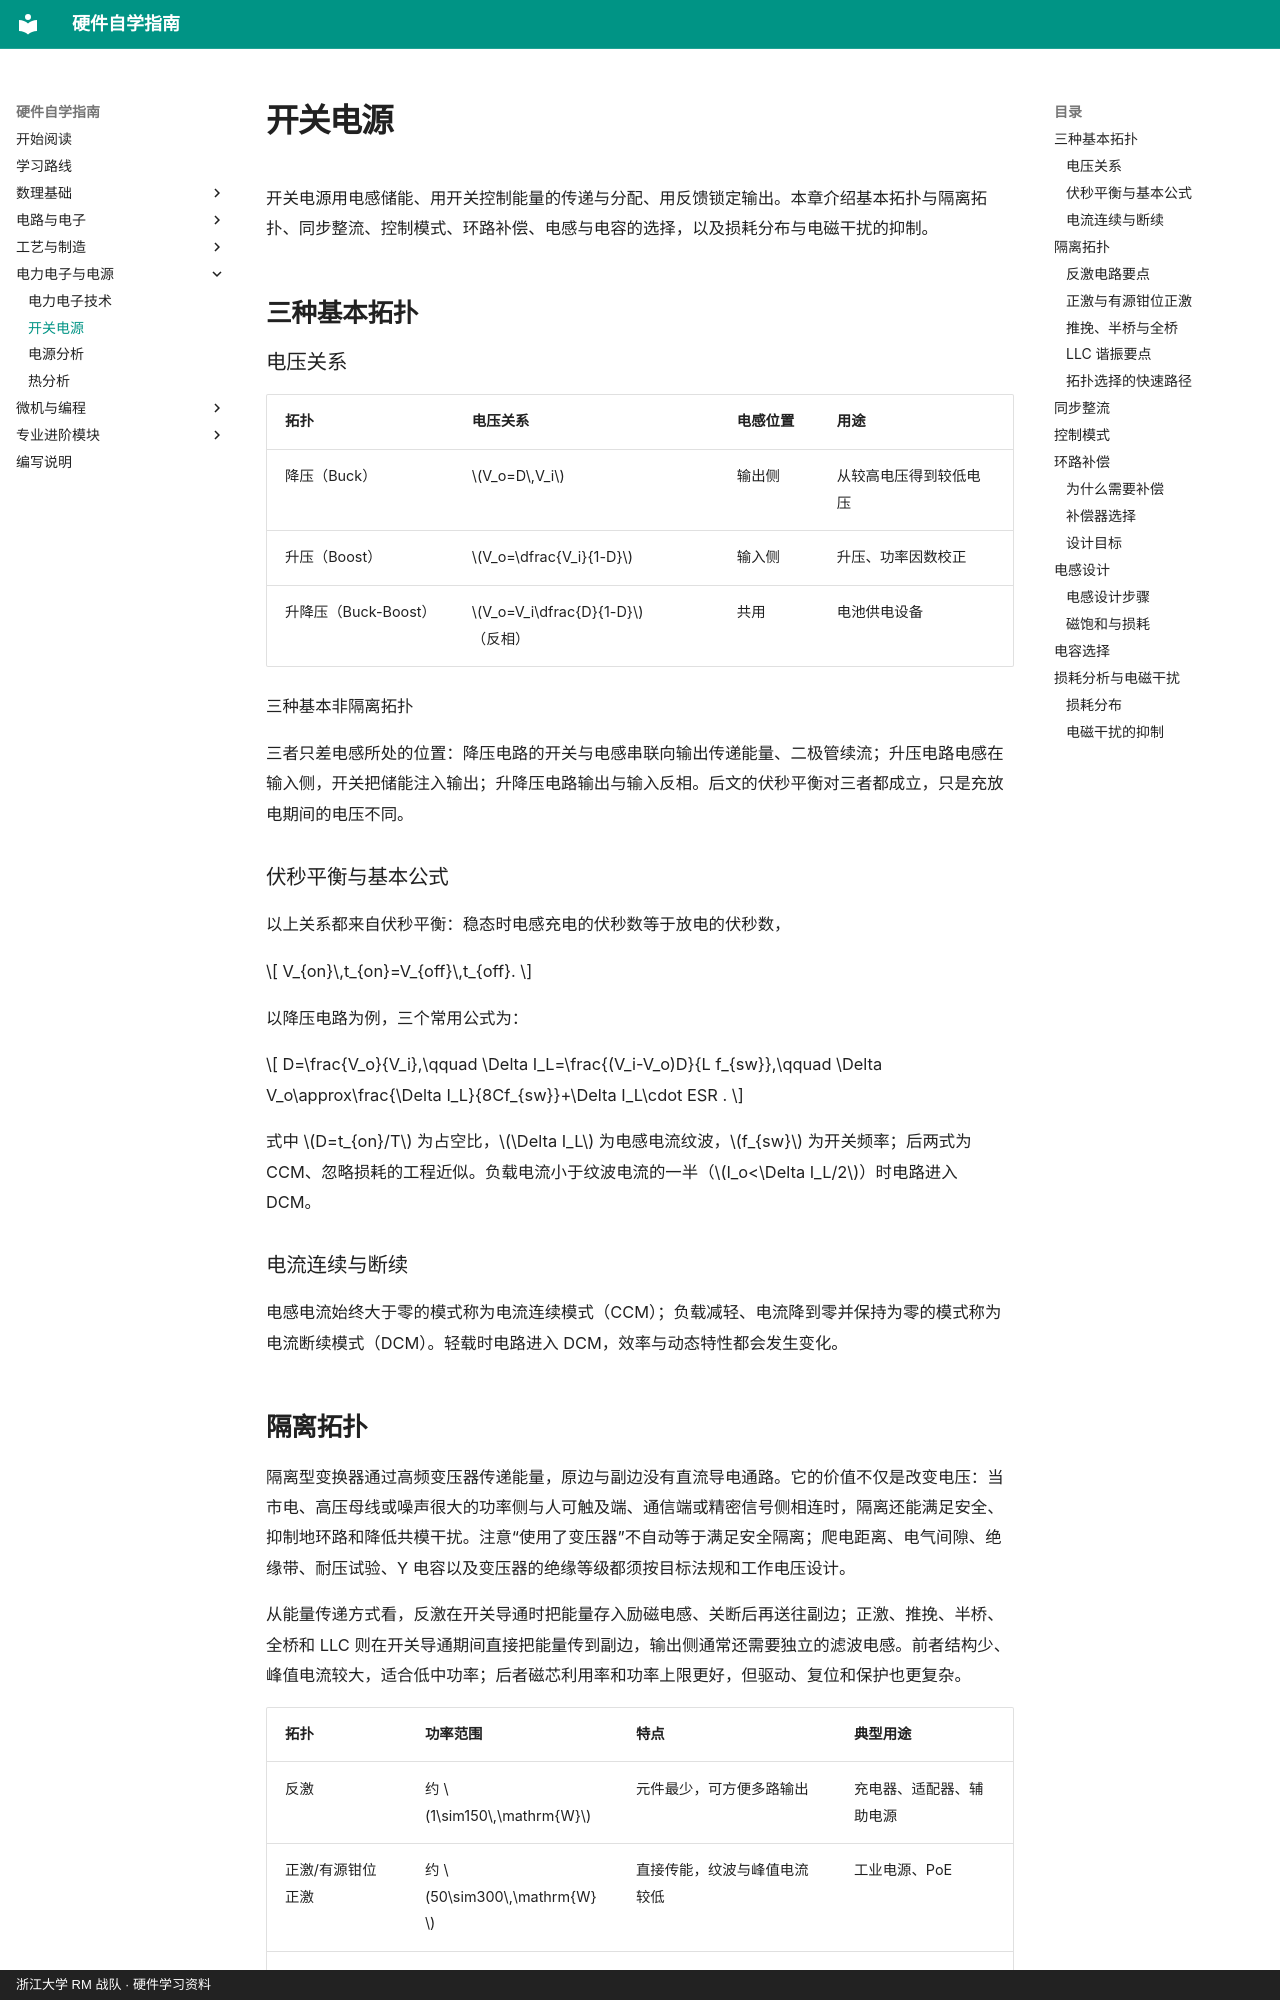

repository: yangl0610/hardware-self-learning · page: chapters/ch14/index.html · generator: mkdocs · copyright: 浙江大学 RM 战队 · 硬件学习资料

# 开关电源

开关电源用电感储能、用开关控制能量的传递与分配、用反馈锁定输出。本章介绍基本拓扑与隔离拓扑、同步整流、控制模式、环路补偿、电感与电容的选择，以及损耗分布与电磁干扰的抑制。

## 三种基本拓扑

### 电压关系

| 拓扑 | 电压关系 | 电感位置 | 用途 |
|:---|:---|:---|:---|
| 降压（Buck） | $V_o=D\,V_i$ | 输出侧 | 从较高电压得到较低电压 |
| 升压（Boost） | $V_o=\dfrac{V_i}{1-D}$ | 输入侧 | 升压、功率因数校正 |
| 升降压（Buck-Boost） | $V_o=V_i\dfrac{D}{1-D}$（反相） | 共用 | 电池供电设备 |

三种基本非隔离拓扑

三者只差电感所处的位置：降压电路的开关与电感串联向输出传递能量、二极管续流；升压电路电感在输入侧，开关把储能注入输出；升降压电路输出与输入反相。后文的伏秒平衡对三者都成立，只是充放电期间的电压不同。

### 伏秒平衡与基本公式

以上关系都来自伏秒平衡：稳态时电感充电的伏秒数等于放电的伏秒数，

$$
V_{on}\,t_{on}=V_{off}\,t_{off}.
$$

 以降压电路为例，三个常用公式为：

$$
D=\frac{V_o}{V_i},\qquad
\Delta I_L=\frac{(V_i-V_o)D}{L f_{sw}},\qquad
\Delta V_o\approx\frac{\Delta I_L}{8Cf_{sw}}+\Delta I_L\cdot ESR .
$$

 式中 $D=t_{on}/T$ 为占空比，$\Delta I_L$ 为电感电流纹波，$f_{sw}$ 为开关频率；后两式为 CCM、忽略损耗的工程近似。负载电流小于纹波电流的一半（$I_o<\Delta I_L/2$）时电路进入 DCM。

### 电流连续与断续

电感电流始终大于零的模式称为电流连续模式（CCM）；负载减轻、电流降到零并保持为零的模式称为电流断续模式（DCM）。轻载时电路进入 DCM，效率与动态特性都会发生变化。
